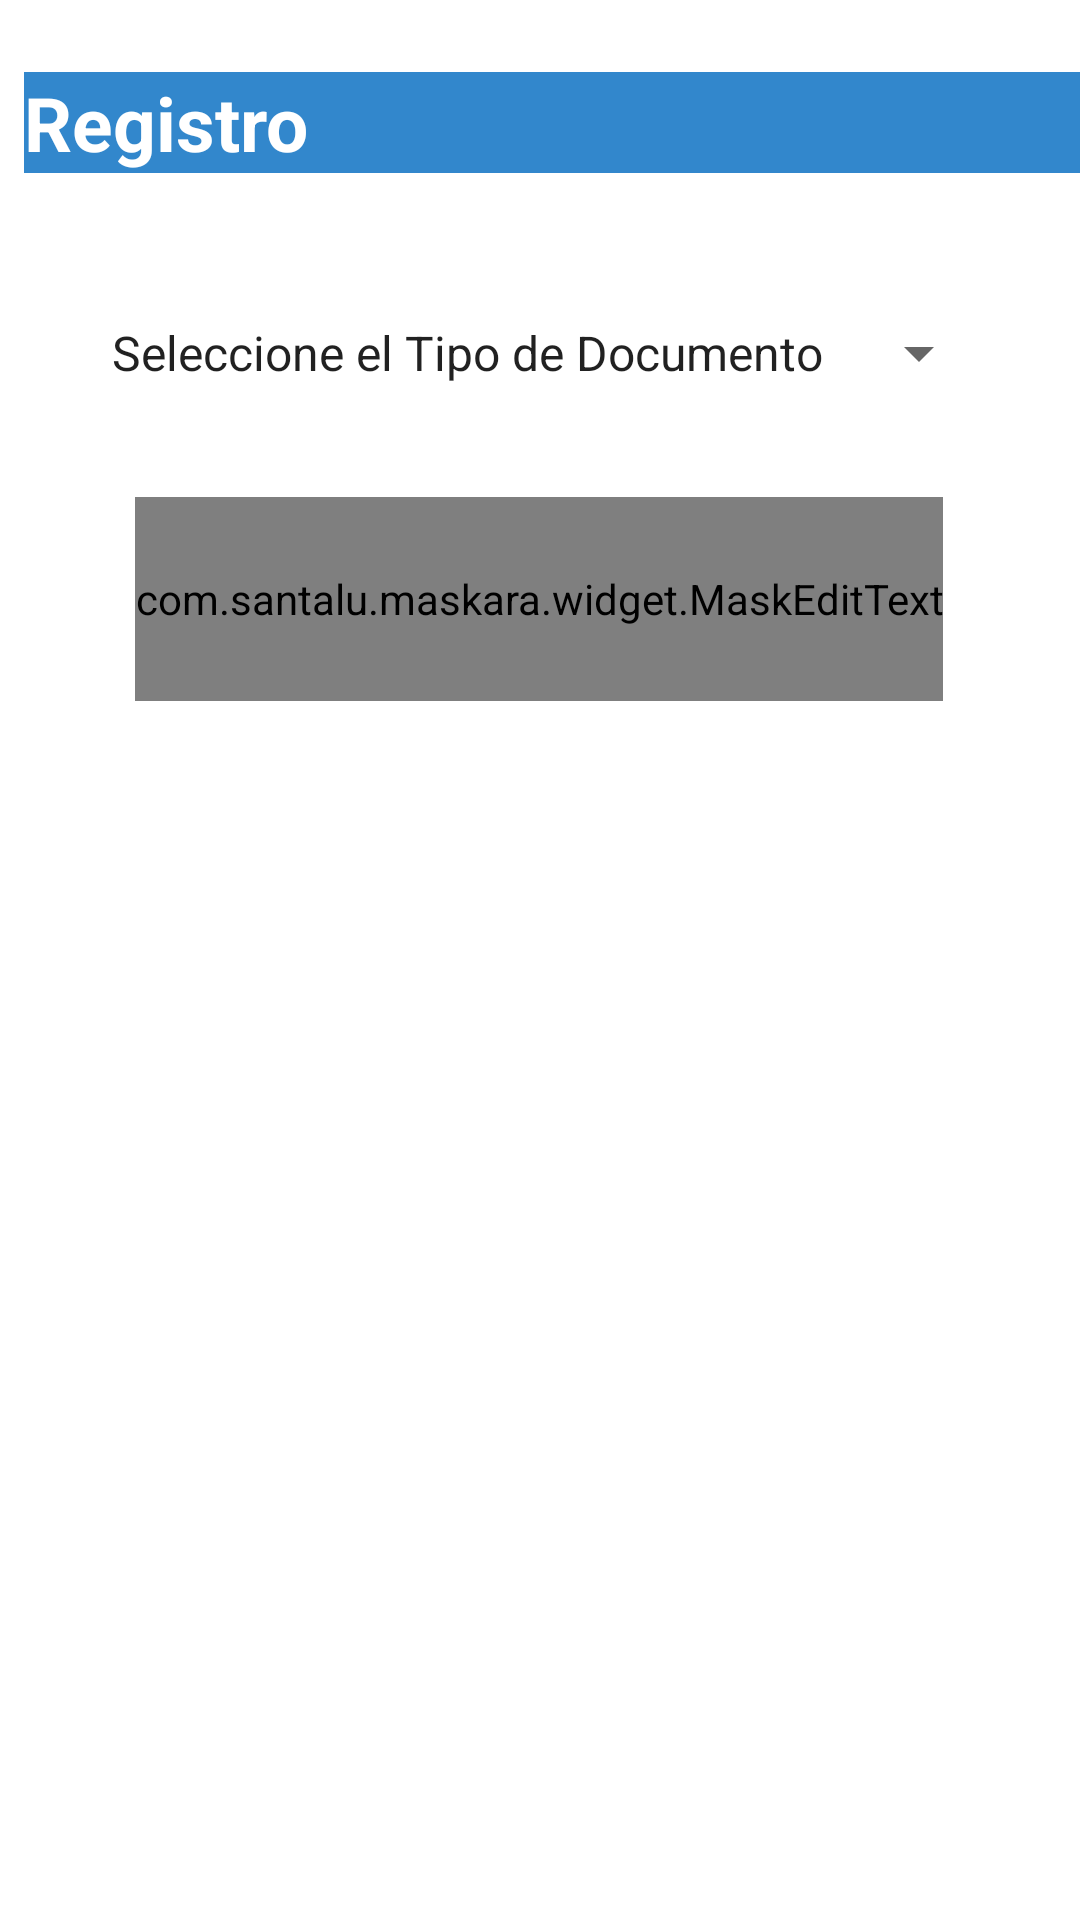

Android layout source for this screen:
<!-- AndroidManifest.xml: application theme Theme.Posta10 -->
<!-- res/layout/fragment_datospersonales.xml -->
<?xml version="1.0" encoding="utf-8"?>
<androidx.constraintlayout.widget.ConstraintLayout xmlns:android="http://schemas.android.com/apk/res/android"
    xmlns:app="http://schemas.android.com/apk/res-auto"
    xmlns:tools="http://schemas.android.com/tools"
    android:layout_width="match_parent"
    android:layout_height="match_parent"
    tools:context=".fragments.LoginFragment">

    <TextView
        android:id="@+id/textView"
        android:layout_width="match_parent"
        android:layout_height="wrap_content"
        android:layout_marginStart="8dp"
        android:layout_marginTop="24dp"
        android:layout_marginBottom="116dp"
        android:background="#3287CC"
        android:gravity="fill"
        android:text="@string/Registro"
        android:textColor="@color/white"
        android:textSize="25sp"
        android:textStyle="bold"
        app:layout_constraintBottom_toTopOf="@+id/spn"
        app:layout_constraintEnd_toEndOf="parent"
        app:layout_constraintHorizontal_bias="0.0"
        app:layout_constraintStart_toStartOf="parent"
        app:layout_constraintTop_toTopOf="parent"
        app:layout_constraintVertical_bias="0.0"
        tools:ignore="MissingConstraints" />

    <Spinner
        android:id="@+id/spn"
        android:layout_width="wrap_content"
        android:layout_height="48dp"
        android:layout_marginTop="36dp"
        android:entries="@array/TipDni"
        app:layout_constraintEnd_toEndOf="parent"
        app:layout_constraintHorizontal_bias="0.495"
        app:layout_constraintStart_toStartOf="parent"
        app:layout_constraintTop_toBottomOf="@+id/textView"
        tools:ignore="MissingConstraints" />

    <com.santalu.maskara.widget.MaskEditText
        android:id="@+id/editTextTextPersonName3"
        android:layout_width="wrap_content"
        android:layout_height="68dp"
        android:layout_marginTop="24dp"
        android:ems="10"
        android:inputType="number"
        android:text="@string/name"
        app:layout_constraintEnd_toEndOf="parent"
        app:layout_constraintHorizontal_bias="0.497"
        app:layout_constraintStart_toStartOf="parent"
        app:layout_constraintTop_toBottomOf="@+id/spn"
        app:mask="--.---.---"
        app:maskStyle="completable"
        tools:ignore="MissingConstraints" />


</androidx.constraintlayout.widget.ConstraintLayout>
<!-- resources referenced by this layout -->
<resources>
  <string-array name="TipDni">
          <item> Seleccione el Tipo de Documento </item>
          <item> DNI </item>
          <item> PASAPORTE </item>
      </string-array>
  <string name="Registro">Registro</string>
  <string name="name">Name</string>
  <style name="Theme.Posta10" parent="Theme.MaterialComponents.DayNight.DarkActionBar">
          
          <item name="colorPrimary">@color/purple_500</item>
          <item name="colorPrimaryVariant">@color/purple_700</item>
          <item name="colorOnPrimary">@color/white</item>
          
          <item name="colorSecondary">@color/teal_200</item>
          <item name="colorSecondaryVariant">@color/teal_700</item>
          <item name="colorOnSecondary">@color/black</item>
          
          <item name="android:statusBarColor">?attr/colorPrimaryVariant</item>
          
      </style>
  <!-- not gathered from this repository: default colours our renderer supplied (Android Studio template values) -->
  <color name="purple_500">#FF6200EE</color>
  <color name="purple_700">#FF3700B3</color>
  <color name="teal_200">#FF03DAC5</color>
  <color name="teal_700">#FF018786</color>
  <color name="black">#FF000000</color>
  <color name="white">#FFFFFFFF</color>
</resources>
